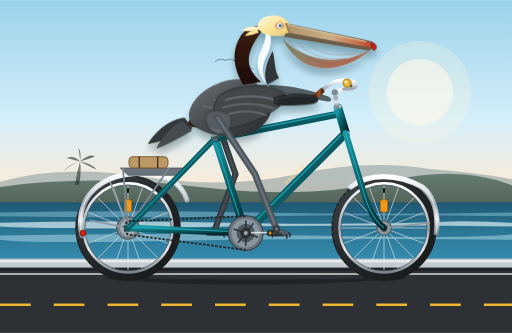
t = 0.00 s
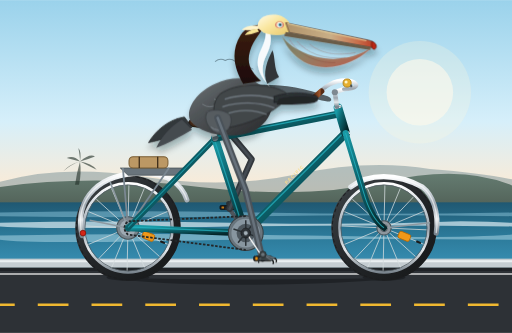
t = 0.28 s
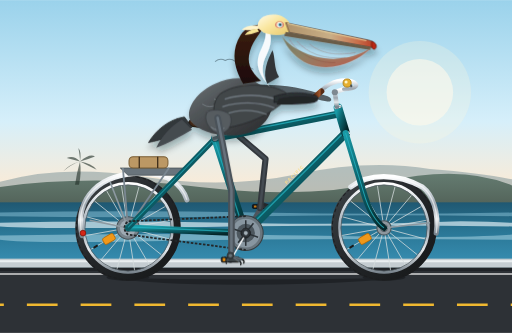
t = 0.60 s
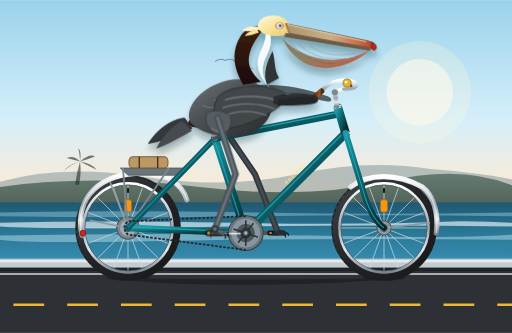
t = 0.90 s
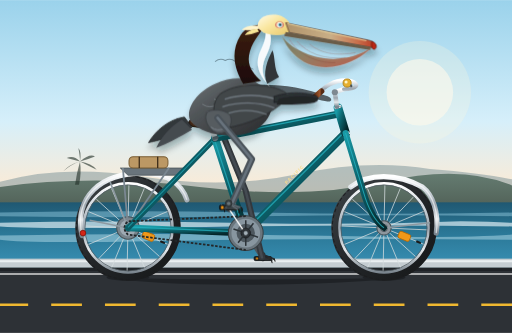
t = 1.18 s
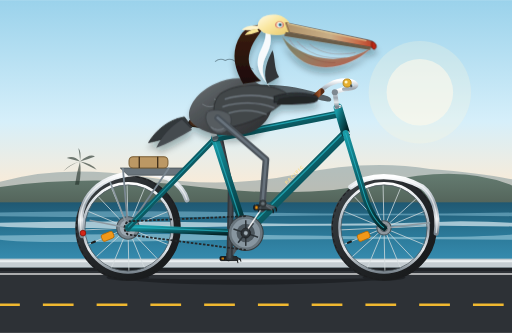
t = 1.52 s

The animated SVG that drew these frames (rendered in a browser with its animation timeline set to each time). Animation: 12 SMIL elements (animate=5,animateTransform=7); one cycle of 1.80 s, repeats indefinitely.

<svg xmlns="http://www.w3.org/2000/svg" viewBox="0 0 1000 650" width="100%" height="100%">
  <defs>
    <!-- Background Gradients -->
    <linearGradient id="skyGrad" x1="0" y1="0" x2="0" y2="1">
      <stop offset="0%" stop-color="#9ad2eb"/>
      <stop offset="55%" stop-color="#d6effa"/>
      <stop offset="85%" stop-color="#faebd7"/>
      <stop offset="100%" stop-color="#fcd8ba"/>
    </linearGradient>

    <linearGradient id="oceanGrad" x1="0" y1="0" x2="0" y2="1">
      <stop offset="0%" stop-color="#1f5872"/>
      <stop offset="40%" stop-color="#2a7796"/>
      <stop offset="100%" stop-color="#3d97bd"/>
    </linearGradient>

    <linearGradient id="headlandGrad" x1="0" y1="0" x2="0" y2="1">
      <stop offset="0%" stop-color="#496558"/>
      <stop offset="100%" stop-color="#2a3f36"/>
    </linearGradient>

    <!-- Bicycle Gradients -->
    <linearGradient id="frameGrad" x1="0" y1="0" x2="1" y2="1">
      <stop offset="0%" stop-color="#199aa6"/>
      <stop offset="35%" stop-color="#0e6b75"/>
      <stop offset="70%" stop-color="#08474e"/>
      <stop offset="100%" stop-color="#04262a"/>
    </linearGradient>

    <linearGradient id="chromeGrad" x1="0" y1="0" x2="0" y2="1">
      <stop offset="0%" stop-color="#ffffff"/>
      <stop offset="25%" stop-color="#d2d9df"/>
      <stop offset="50%" stop-color="#9aa4ad"/>
      <stop offset="75%" stop-color="#e4e8eb"/>
      <stop offset="100%" stop-color="#7a858e"/>
    </linearGradient>

    <linearGradient id="tireGrad" x1="0" y1="0" x2="1" y2="1">
      <stop offset="0%" stop-color="#3d4347"/>
      <stop offset="50%" stop-color="#222528"/>
      <stop offset="100%" stop-color="#161819"/>
    </linearGradient>

    <linearGradient id="leatherGrad" x1="0" y1="0" x2="1" y2="0">
      <stop offset="0%" stop-color="#4a2411"/>
      <stop offset="40%" stop-color="#7a3e1d"/>
      <stop offset="80%" stop-color="#9e562c"/>
      <stop offset="100%" stop-color="#542a14"/>
    </linearGradient>

    <!-- Pelican Plumage & Anatomy Gradients -->
    <linearGradient id="crownGrad" x1="0" y1="0" x2="1" y2="1">
      <stop offset="0%" stop-color="#fffceb"/>
      <stop offset="45%" stop-color="#fae7a0"/>
      <stop offset="100%" stop-color="#e8c86b"/>
    </linearGradient>

    <linearGradient id="napeGrad" x1="0" y1="0" x2="0" y2="1">
      <stop offset="0%" stop-color="#3d1f14"/>
      <stop offset="60%" stop-color="#2b140c"/>
      <stop offset="100%" stop-color="#1c0c07"/>
    </linearGradient>

    <linearGradient id="pouchGrad" x1="0" y1="0" x2="1" y2="1">
      <stop offset="0%" stop-color="#737965"/>
      <stop offset="40%" stop-color="#8c8266"/>
      <stop offset="75%" stop-color="#ab6d57"/>
      <stop offset="100%" stop-color="#bf5545"/>
    </linearGradient>

    <linearGradient id="culmenGrad" x1="0" y1="0" x2="1" y2="0">
      <stop offset="0%" stop-color="#b0936b"/>
      <stop offset="50%" stop-color="#c9af87"/>
      <stop offset="80%" stop-color="#c96f4b"/>
      <stop offset="100%" stop-color="#b83823"/>
    </linearGradient>

    <linearGradient id="bodyFeatherGrad" x1="0" y1="0" x2="1" y2="1">
      <stop offset="0%" stop-color="#70767a"/>
      <stop offset="35%" stop-color="#515659"/>
      <stop offset="70%" stop-color="#3b3d40"/>
      <stop offset="100%" stop-color="#282a2b"/>
    </linearGradient>

    <!-- Drop Shadow Filter for Realism -->
    <filter id="shadow" x="-5%" y="-10%" width="115%" height="130%">
      <feDropShadow dx="0" dy="12" stdDeviation="6" flood-color="#0b171c" flood-opacity="0.3"/>
    </filter>

    <filter id="groundShadow" x="-10%" y="-40%" width="120%" height="180%">
      <feGaussianBlur in="SourceAlpha" stdDeviation="7"/>
      <feColorMatrix type="matrix" values="0 0 0 0 0   0 0 0 0 0   0 0 0 0 0  0 0 0 0.45 0"/>
      <feOffset dx="-15" dy="14"/>
      <feBlend in="SourceGraphic" in2="blurOut" mode="normal"/>
    </filter>
  </defs>

  <!-- ==================== BACKGROUND: PACIFIC COAST SCENERY ==================== -->
  <!-- Sky -->
  <rect x="0" y="0" width="1000" height="430" fill="url(#skyGrad)"/>

  <!-- Distant Coastal Fog / Marine Sun -->
  <circle cx="820" cy="180" r="65" fill="#fffaf0" opacity="0.6"/>
  <circle cx="820" cy="180" r="100" fill="#fff5d9" opacity="0.25"/>

  <!-- Distant Headlands (Highway 1 Cliffs) -->
  <path d="M 0 355 Q 120 320 280 345 T 580 340 T 840 330 Q 940 338 1000 350 L 1000 410 L 0 410 Z" fill="#69858f" opacity="0.45"/>
  <path d="M 0 365 Q 180 340 390 365 T 750 355 T 1000 362 L 1000 415 L 0 415 Z" fill="url(#headlandGrad)" opacity="0.75"/>

  <!-- Distant California Fan Palm on Cliff -->
  <g transform="translate(140, 315) scale(0.65)" opacity="0.6">
    <path d="M 10 70 Q 15 35 25 0 Q 30 35 22 70 Z" fill="#202e26"/>
    <path d="M 25 0 Q 5 -20 -15 -10 Q 5 -5 25 0" fill="#1b2921"/>
    <path d="M 25 0 Q 30 -30 20 -40 Q 25 -15 25 0" fill="#1b2921"/>
    <path d="M 25 0 Q 55 -25 70 -15 Q 45 -5 25 0" fill="#1b2921"/>
    <path d="M 25 0 Q 60 5 75 25 Q 45 10 25 0" fill="#1b2921"/>
    <path d="M 25 0 Q -10 10 -25 30 Q -5 10 25 0" fill="#1b2921"/>
  </g>

  <!-- Pacific Ocean -->
  <rect x="0" y="395" width="1000" height="145" fill="url(#oceanGrad)"/>
  <!-- Breaking Surf Bands -->
  <path d="M 0 415 Q 250 410 500 415 T 1000 415 L 1000 422 Q 750 418 500 422 T 0 422 Z" fill="#8bc3d9" opacity="0.5"/>
  <path d="M 0 435 Q 200 430 450 435 T 900 432 Q 960 433 1000 435 L 1000 442 Q 700 438 400 443 T 0 442 Z" fill="#eaf6fa" opacity="0.65"/>
  <path d="M 0 460 Q 300 454 600 460 T 1000 458 L 1000 468 Q 650 464 350 470 T 0 468 Z" fill="#c3e7f2" opacity="0.45"/>

  <!-- Seaside Barrier / Guardwall -->
  <rect x="0" y="505" width="1000" height="18" fill="#c4ccd1"/>
  <rect x="0" y="508" width="1000" height="4" fill="#e9eef0"/>
  <line x1="0" y1="523" x2="1000" y2="523" stroke="#8c979e" stroke-width="2"/>

  <!-- Highway 1 Asphalt Road Surface -->
  <rect x="0" y="523" width="1000" height="127" fill="#2d3136"/>
  <rect x="0" y="523" width="1000" height="6" fill="#1f2226"/>

  <!-- Animated Scrolling Road Centerline (Simulating Forward Travel) -->
  <line x1="0" y1="595" x2="1000" y2="595" stroke="#f0b830" stroke-width="5" stroke-dasharray="60 45">
    <animate attributeName="stroke-dashoffset" from="0" to="-210" dur="0.8s" repeatCount="indefinite"/>
  </line>

  <!-- Pavement White Edge Line -->
  <line x1="0" y1="535" x2="1000" y2="535" stroke="#ffffff" stroke-width="3" opacity="0.8"/>

  <!-- Distant Gliding Seabirds -->
  <g opacity="0.5">
    <path d="M 420 120 Q 430 112 440 118 Q 450 112 460 120" stroke="#374d57" stroke-width="2" fill="none"/>
    <path d="M 465 135 Q 472 129 480 134 Q 488 129 495 135" stroke="#374d57" stroke-width="1.6" fill="none"/>
  </g>

  <!-- Bicycle & Rider Cast Shadow on Road -->
  <g opacity="0.55">
    <!-- Wheel contact shadows -->
    <ellipse cx="250" cy="542" rx="42" ry="6" fill="#14171a"/>
    <ellipse cx="750" cy="542" rx="42" ry="6" fill="#14171a"/>
    <!-- Body/frame connected shadow -->
    <path d="M 220 543 Q 480 548 780 543 Q 660 556 460 556 Q 300 556 220 543 Z" fill="#14171a"/>
  </g>

  <!-- ==================== MAIN SCENE GROUP ==================== -->
  <g id="bicycle-and-pelican">

    <!-- ==================== 1. BACKGROUND RIDER & BIKE PARTS ==================== -->

    <!-- Left Pedal & Crank (180 degrees out of phase with Right Crank) -->
    <!-- Revolves around Bottom Bracket (480, 455) -->
    <g id="crankset-left">
      <animateTransform attributeName="transform" type="rotate"
                        from="180 480 455" to="540 480 455"
                        dur="1.8s" repeatCount="indefinite"/>

      <!-- Left Crank Arm -->
      <line x1="480" y1="455" x2="540" y2="455" stroke="#4d555c" stroke-width="8" stroke-linecap="round"/>
      <circle cx="540" cy="455" r="5" fill="#32383e"/>

      <!-- Left Pedal (Counter-rotates to stay level) -->
      <g transform="translate(540, 455)">
        <g>
          <animateTransform attributeName="transform" type="rotate"
                            from="-180" to="-540"
                            dur="1.8s" repeatCount="indefinite"/>
          <!-- Pedal Platform -->
          <rect x="-17" y="-4" width="34" height="8" rx="2.5" fill="#1a1c1e" stroke="#0e1011" stroke-width="1.5"/>
          <rect x="-14" y="-2" width="5" height="4" rx="1" fill="#c47814"/>
          <rect x="9" y="-2" width="5" height="4" rx="1" fill="#c47814"/>

          <!-- Left Webbed Foot (Darkened in background shadow) -->
          <g id="left-foot" opacity="0.95">
            <!-- Foot Webbing -->
            <path d="M 0 -8 L 20 0 L 16 4 L -5 3 Z" fill="#2d3236"/>
            <!-- 3 Main Toes -->
            <path d="M 0 -8 L 22 1 M 0 -8 L 17 4 M 0 -8 L -6 3" stroke="#25292c" stroke-width="3.5" stroke-linecap="round"/>
            <!-- Claws gripping pedal edge -->
            <path d="M 22 1 L 24 5 M 17 4 L 18 8" stroke="#121314" stroke-width="2" stroke-linecap="round"/>
            <!-- Ankle joint -->
            <circle cx="0" cy="-8" r="5" fill="#2b2f33"/>
          </g>
        </g>
      </g>
    </g>

    <!-- Left Leg (Background) - Animated to track Left Pedal -->
    <!-- Hip is at (420, 226) -->
    <path id="left-leg" fill="none" stroke="#33383d" stroke-width="12" stroke-linecap="round" stroke-linejoin="round">
      <animate attributeName="d" dur="1.8s" repeatCount="indefinite"
               values="
                 M 420 226 L 460 340 L 420 447;
                 M 420 226 L 485 315 L 438 412;
                 M 420 226 L 512 298 L 480 395;
                 M 420 226 L 522 316 L 522 412;
                 M 420 226 L 498 340 L 540 447;
                 M 420 226 L 486 370 L 522 498;
                 M 420 226 L 460 376 L 480 515;
                 M 420 226 L 448 368 L 438 498;
                 M 420 226 L 460 340 L 420 447
               "/>
    </path>
    <!-- Left Leg Highlight Stroke -->
    <path id="left-leg-core" fill="none" stroke="#444b52" stroke-width="5" stroke-linecap="round" stroke-linejoin="round">
      <animate attributeName="d" dur="1.8s" repeatCount="indefinite"
               values="
                 M 420 226 L 460 340 L 420 447;
                 M 420 226 L 485 315 L 438 412;
                 M 420 226 L 512 298 L 480 395;
                 M 420 226 L 522 316 L 522 412;
                 M 420 226 L 498 340 L 540 447;
                 M 420 226 L 486 370 L 522 498;
                 M 420 226 L 460 376 L 480 515;
                 M 420 226 L 448 368 L 438 498;
                 M 420 226 L 460 340 L 420 447
               "/>
    </path>

    <!-- Left Wing Resting on Handlebar (Far Side) -->
    <path d="M 470 170 C 510 160, 580 165, 640 188 C 646 190, 650 196, 644 198 C 635 200, 615 190, 570 185 Z" fill="#2d3033" opacity="0.75"/>


    <!-- ==================== 2. BICYCLE MECHANICAL FRAMEWORK ==================== -->

    <!-- REAR WHEEL ASSEMBLY -->
    <!-- Rear Axle is at (250, 445) -->
    <g id="rear-wheel-group">
      <!-- Rotating Wheel Spokes & Valve Stem -->
      <g id="rear-wheel-spokes">
        <animateTransform attributeName="transform" type="rotate"
                          from="0 250 445" to="360 250 445"
                          dur="0.9s" repeatCount="indefinite"/>

        <!-- 16 Steel Spokes radiating across full diameter through hub -->
        <g stroke="#d5dcde" stroke-width="1.6" opacity="0.85">
          <line x1="164" y1="445" x2="336" y2="445"/>
          <line x1="170" y1="414" x2="330" y2="476"/>
          <line x1="189" y1="384" x2="311" y2="506"/>
          <line x1="219" y1="359" x2="281" y2="531"/>
          <line x1="250" y1="359" x2="250" y2="531"/>
          <line x1="281" y1="359" x2="219" y2="531"/>
          <line x1="311" y1="384" x2="189" y2="506"/>
          <line x1="330" y1="414" x2="170" y2="476"/>
        </g>

        <!-- Valve Stem on Rim -->
        <rect x="248" y="367" width="4" height="10" rx="1.5" fill="#1a1a1a"/>

        <!-- Spoke Amber Reflector -->
        <rect x="243" y="390" width="14" height="24" rx="4" fill="#f09819" stroke="#b36704" stroke-width="1.5"/>
      </g>

      <!-- Rear Tire & Rim (Stationary Outline with Rotating Depth) -->
      <!-- Outer Rubber Tire (Radius 95px, bottom at 540) -->
      <circle cx="250" cy="445" r="95" fill="none" stroke="url(#tireGrad)" stroke-width="16"/>
      <!-- Tire Tread Grooves -->
      <circle cx="250" cy="445" r="101" fill="none" stroke="#1c1d1f" stroke-width="2" stroke-dasharray="7 5"/>
      <!-- Polished Chrome Wheel Rim -->
      <circle cx="250" cy="445" r="87" fill="none" stroke="url(#chromeGrad)" stroke-width="5"/>
      <!-- Inner Rim Bead -->
      <circle cx="250" cy="445" r="84" fill="none" stroke="#525c63" stroke-width="1.5"/>
      <!-- Rear Cassette / Cogset -->
      <circle cx="250" cy="445" r="22" fill="#78848c" stroke="#485257" stroke-width="2"/>
      <circle cx="250" cy="445" r="16" fill="#9faab3"/>
      <!-- Rear Axle Bolt -->
      <circle cx="250" cy="445" r="7" fill="url(#chromeGrad)" stroke="#373d42" stroke-width="1.5"/>
    </g>

    <!-- FRONT WHEEL ASSEMBLY -->
    <!-- Front Axle is at (750, 445) -->
    <g id="front-wheel-group">
      <!-- Rotating Wheel Spokes & Valve Stem -->
      <g id="front-wheel-spokes">
        <animateTransform attributeName="transform" type="rotate"
                          from="0 750 445" to="360 750 445"
                          dur="0.9s" repeatCount="indefinite"/>

        <!-- 16 Steel Spokes radiating across full diameter through hub -->
        <g stroke="#d5dcde" stroke-width="1.6" opacity="0.85">
          <line x1="664" y1="445" x2="836" y2="445"/>
          <line x1="670" y1="414" x2="830" y2="476"/>
          <line x1="689" y1="384" x2="811" y2="506"/>
          <line x1="719" y1="359" x2="781" y2="531"/>
          <line x1="750" y1="359" x2="750" y2="531"/>
          <line x1="781" y1="359" x2="719" y2="531"/>
          <line x1="811" y1="384" x2="689" y2="506"/>
          <line x1="830" y1="414" x2="670" y2="476"/>
        </g>

        <!-- Valve Stem on Rim -->
        <rect x="748" y="367" width="4" height="10" rx="1.5" fill="#1a1a1a"/>

        <!-- Spoke Amber Reflector -->
        <rect x="743" y="390" width="14" height="24" rx="4" fill="#f09819" stroke="#b36704" stroke-width="1.5"/>
      </g>

      <!-- Front Tire & Rim -->
      <circle cx="750" cy="445" r="95" fill="none" stroke="url(#tireGrad)" stroke-width="16"/>
      <circle cx="750" cy="445" r="101" fill="none" stroke="#1c1d1f" stroke-width="2" stroke-dasharray="7 5"/>
      <circle cx="750" cy="445" r="87" fill="none" stroke="url(#chromeGrad)" stroke-width="5"/>
      <circle cx="750" cy="445" r="84" fill="none" stroke="#525c63" stroke-width="1.5"/>
      <!-- Front Wheel Hub -->
      <circle cx="750" cy="445" r="14" fill="#8d979e" stroke="#485257" stroke-width="2"/>
      <circle cx="750" cy="445" r="7" fill="url(#chromeGrad)" stroke="#373d42" stroke-width="1.5"/>
    </g>

    <!-- Chrome Mudguards / Fenders with Mounting Stays -->
    <!-- Rear Fender -->
    <path d="M 160 460 C 145 385, 195 338, 280 338 C 325 338, 355 358, 365 390"
          fill="none" stroke="url(#chromeGrad)" stroke-width="10" stroke-linecap="round"/>
    <path d="M 160 460 C 145 385, 195 338, 280 338 C 325 338, 355 358, 365 390"
          fill="none" stroke="#ffffff" stroke-width="2.5" opacity="0.6"/>
    <!-- Rear Fender Stays to Axle -->
    <line x1="250" y1="445" x2="175" y2="430" stroke="#8d99a1" stroke-width="3"/>
    <line x1="250" y1="445" x2="215" y2="355" stroke="#8d99a1" stroke-width="3"/>
    <!-- Red Vintage Rear Safety Reflector on Fender -->
    <circle cx="162" cy="455" r="5.5" fill="#d42617" stroke="#801309" stroke-width="1.5"/>

    <!-- Front Fender -->
    <path d="M 685 365 C 720 338, 775 338, 825 365 C 845 380, 858 415, 852 455"
          fill="none" stroke="url(#chromeGrad)" stroke-width="10" stroke-linecap="round"/>
    <path d="M 685 365 C 720 338, 775 338, 825 365 C 845 380, 858 415, 852 455"
          fill="none" stroke="#ffffff" stroke-width="2.5" opacity="0.6"/>
    <!-- Front Fender Stay to Axle -->
    <line x1="750" y1="445" x2="840" y2="435" stroke="#8d99a1" stroke-width="3"/>

    <!-- Rear Touring Luggage Rack -->
    <g id="rear-rack">
      <path d="M 235 328 L 360 328 L 350 342 L 250 342 Z" fill="#69747c" stroke="#485157" stroke-width="1.5"/>
      <line x1="240" y1="328" x2="250" y2="445" stroke="#7a8791" stroke-width="3.5"/>
      <line x1="330" y1="328" x2="250" y2="445" stroke="#7a8791" stroke-width="3.5"/>
      <!-- Rolled Coastal Canvas Sleeping Bag / Towel strapped on rack -->
      <rect x="252" y="306" width="76" height="22" rx="8" fill="#bc9864" stroke="#7a5e35" stroke-width="2"/>
      <line x1="272" y1="306" x2="272" y2="328" stroke="#3b2b18" stroke-width="2.5"/>
      <line x1="308" y1="306" x2="308" y2="328" stroke="#3b2b18" stroke-width="2.5"/>
    </g>

    <!-- BICYCLE MAIN FRAME (Diamond / Touring Geometry) -->
    <!-- Nodes: Rear Axle (250, 445), Bottom Bracket (480, 455), Seat Lug (420, 270), -->
    <!-- Head Tube Bottom (675, 260), Head Tube Top (660, 210), Front Axle (750, 445) -->
    <g id="bicycle-frame">
      <!-- Chainstay: BB (480, 455) to Rear Axle (250, 445) -->
      <line x1="480" y1="455" x2="250" y2="445" stroke="url(#frameGrad)" stroke-width="13" stroke-linecap="round"/>
      <line x1="480" y1="453" x2="250" y2="443" stroke="#25b4c2" stroke-width="2.5" opacity="0.75"/>

      <!-- Seatstay: Seat Lug (420, 270) to Rear Axle (250, 445) -->
      <line x1="420" y1="270" x2="250" y2="445" stroke="url(#frameGrad)" stroke-width="11" stroke-linecap="round"/>
      <line x1="420" y1="269" x2="250" y2="444" stroke="#25b4c2" stroke-width="2" opacity="0.6"/>

      <!-- Down Tube: Head Tube Bottom (675, 260) to BB (480, 455) -->
      <line x1="675" y1="260" x2="480" y2="455" stroke="url(#frameGrad)" stroke-width="17" stroke-linecap="round"/>
      <line x1="673" y1="257" x2="478" y2="452" stroke="#25b4c2" stroke-width="3" opacity="0.7"/>

      <!-- Seat Tube: BB (480, 455) to Seat Lug (420, 270) -->
      <line x1="480" y1="455" x2="420" y2="270" stroke="url(#frameGrad)" stroke-width="15" stroke-linecap="round"/>
      <line x1="478" y1="455" x2="418" y2="270" stroke="#25b4c2" stroke-width="2.5" opacity="0.7"/>

      <!-- Top Tube: Seat Lug (420, 270) to Head Tube Top Junction (664, 222) -->
      <line x1="420" y1="270" x2="664" y2="222" stroke="url(#frameGrad)" stroke-width="14" stroke-linecap="round"/>
      <line x1="420" y1="267" x2="664" y2="219" stroke="#25b4c2" stroke-width="2.5" opacity="0.8"/>

      <!-- Vintage Brand Decal on Down Tube -->
      <text x="560" y="360" fill="#fadc8c" font-size="9" font-family="sans-serif" font-weight="bold" letter-spacing="2" transform="rotate(-45 560 360)">PACIFIC</text>

      <!-- Head Tube: (675, 260) to (660, 210) -->
      <line x1="675" y1="260" x2="660" y2="210" stroke="url(#frameGrad)" stroke-width="17" stroke-linecap="round"/>
      <!-- Chrome Headset Cups -->
      <rect x="670" y="258" width="14" height="6" rx="2" fill="url(#chromeGrad)" transform="rotate(-17 677 261)"/>
      <rect x="653" y="206" width="14" height="6" rx="2" fill="url(#chromeGrad)" transform="rotate(-17 660 209)"/>

      <!-- Front Fork: From Head Tube Lower (675, 260) with classic curve to Front Axle (750, 445) -->
      <path d="M 675 260 L 710 375 Q 724 425 750 445"
            fill="none" stroke="url(#frameGrad)" stroke-width="12" stroke-linecap="round"/>
      <path d="M 675 260 L 710 375 Q 724 425 750 445"
            fill="none" stroke="#25b4c2" stroke-width="2" opacity="0.8"/>
    </g>

    <!-- Handlebar Stem & Swept Cruiser Bars -->
    <g id="handlebars">
      <!-- Quill Stem rising from headset -->
      <path d="M 658 208 L 654 180 L 672 174" fill="none" stroke="url(#chromeGrad)" stroke-width="9" stroke-linecap="round" stroke-linejoin="round"/>
      <circle cx="654" cy="180" r="6" fill="#7d8891"/>

      <!-- Swept-back Cruiser Handlebar Bar -->
      <path d="M 672 174 C 695 174, 705 165, 685 158 C 655 152, 630 170, 615 190"
            fill="none" stroke="url(#chromeGrad)" stroke-width="8" stroke-linecap="round"/>

      <!-- Stitched Leather Handlebar Grip -->
      <path d="M 628 178 L 612 192" stroke="url(#leatherGrad)" stroke-width="11" stroke-linecap="round"/>
      <circle cx="611" cy="193" r="5" fill="#361a0c"/>

      <!-- Vintage Brass Ding-Dong Bell -->
      <circle cx="678" cy="162" r="8" fill="#e6af2e" stroke="#a6770f" stroke-width="1.5"/>
      <circle cx="676" cy="160" r="3" fill="#fff3c4"/>
      <rect x="684" y="165" width="4" height="5" rx="1" fill="#4d5357"/>
    </g>

    <!-- Saddle & Seatpost -->
    <g id="saddle-group">
      <!-- Chrome Seatpost extending from Seat Lug (420, 270) -->
      <line x1="420" y1="270" x2="410" y2="238" stroke="url(#chromeGrad)" stroke-width="11" stroke-linecap="round"/>
      <rect x="415" y="266" width="12" height="6" rx="2" fill="#58636b" transform="rotate(-17 421 269)"/>

      <!-- Saddle Springs -->
      <circle cx="388" cy="242" r="6" fill="none" stroke="url(#chromeGrad)" stroke-width="3"/>
      <circle cx="400" cy="242" r="6" fill="none" stroke="url(#chromeGrad)" stroke-width="3"/>

      <!-- Ergonomic Sculpted Leather Saddle (Brooks Style) -->
      <!-- Pelican sits securely on top of this saddle -->
      <path d="M 370 236 C 375 228, 410 227, 442 235 C 446 236, 448 241, 440 244 C 420 248, 400 248, 385 248 C 372 248, 366 242, 370 236 Z"
            fill="url(#leatherGrad)" stroke="#2b1407" stroke-width="2"/>
      <!-- Saddle Brass Rivets -->
      <circle cx="376" cy="237" r="1.8" fill="#f0c354"/>
      <circle cx="387" cy="239" r="1.8" fill="#f0c354"/>
      <circle cx="398" cy="240" r="1.8" fill="#f0c354"/>
    </g>

    <!-- Drive Chain & Chainring -->
    <g id="chain-drive">
      <!-- Chainring at Bottom Bracket (480, 455) -->
      <circle cx="480" cy="455" r="34" fill="#69757d" stroke="#373e42" stroke-width="2"/>
      <!-- 5-Arm Spider Crankset Plate -->
      <circle cx="480" cy="455" r="28" fill="#8896a0"/>
      <circle cx="480" cy="455" r="18" fill="#4d575e"/>
      <g stroke="#2c3338" stroke-width="3">
        <line x1="480" y1="430" x2="480" y2="480"/>
        <line x1="456" y1="447" x2="504" y2="463"/>
        <line x1="465" y1="474" x2="495" y2="436"/>
      </g>
      <!-- Bicycle Chain -->
      <path d="M 480 422 L 250 432 Q 236 445 250 458 L 480 488" fill="none" stroke="#232729" stroke-width="3.5" stroke-dasharray="5 3"/>
      <!-- Bottom Bracket Axle Core -->
      <circle cx="480" cy="455" r="9" fill="url(#chromeGrad)" stroke="#202426" stroke-width="1.5"/>
    </g>


    <!-- ==================== 3. THE CALIFORNIA BROWN PELICAN ==================== -->
    <!-- Seated majestically on saddle, wings reaching handlebars, eyes forward -->
    <!-- Pelican upper body has a gentle riding bob in sync with pedaling cadence -->
    <g id="pelican-rider" filter="url(#shadow)">
      <animateTransform attributeName="transform" type="translate"
                        values="0,0; 0,-3; 0,0; 0,-3; 0,0"
                        dur="1.8s" repeatCount="indefinite"/>

      <!-- Tail Feathers extending backward over luggage rack -->
      <path d="M 360 230 C 330 235, 305 255, 290 280 C 315 275, 345 265, 375 250 Z"
            fill="#33373b" stroke="#1d2021" stroke-width="1.5"/>
      <path d="M 355 235 C 335 248, 315 268, 305 290 C 325 283, 350 270, 375 255 Z"
            fill="#454b50"/>

      <!-- Pelican Main Body / Torso -->
      <!-- Heavy, rounded aquatic body leaning forward at cycling angle -->
      <path d="M 372 238 C 360 215, 385 180, 420 165 C 465 145, 505 155, 525 185 C 538 205, 530 235, 500 255 C 465 275, 395 268, 372 238 Z"
            fill="url(#bodyFeatherGrad)"/>

      <!-- Scalloped Back Feather Texture (California Brown Pelican Silvery-Edged Coverts) -->
      <g fill="none" stroke="#8c959c" stroke-width="1.8" opacity="0.65">
        <path d="M 395 205 Q 410 215 425 205"/>
        <path d="M 418 195 Q 433 205 448 195"/>
        <path d="M 440 185 Q 455 195 470 185"/>
        <path d="M 405 220 Q 420 230 435 220"/>
        <path d="M 430 212 Q 445 222 460 212"/>
        <path d="M 455 202 Q 470 212 485 202"/>
        <path d="M 425 235 Q 440 245 455 235"/>
        <path d="M 450 228 Q 465 238 480 228"/>
      </g>

      <!-- Warm Golden-Tan Feather Wash on Lower Breast & Shoulder -->
      <path d="M 470 170 C 495 165, 520 180, 528 202 C 515 206, 490 190, 470 170 Z"
            fill="#ba9966" opacity="0.45"/>

      <!-- Powerful S-Curved Neck -->
      <!-- Back of Neck: Rich Dark Chestnut/Chocolate Brown -->
      <path d="M 475 165 C 460 140, 448 105, 470 70 C 480 55, 498 48, 516 50 C 512 65, 495 78, 488 102 C 480 130, 495 145, 510 160 Z"
            fill="url(#napeGrad)"/>

      <!-- Distinctive Crisp White Neck Stripe (Adult Breeding/Coastal Plumage) -->
      <path d="M 515 50 C 522 62, 520 78, 510 98 C 498 122, 502 142, 522 165 L 532 178 C 515 160, 506 138, 520 110 C 530 90, 532 75, 524 55 Z"
            fill="#f7fafc"/>

      <!-- Foreneck & Throat Transition -->
      <path d="M 522 165 C 512 145, 522 120, 532 100 C 538 112, 534 135, 545 152 Z"
            fill="#303538"/>

      <!-- Pelican Head & Crown -->
      <!-- Straw-Yellow / Pale Cream Crest Forehead -->
      <path d="M 505 58 C 498 42, 515 28, 538 30 C 556 32, 570 45, 568 62 C 555 72, 532 72, 515 65 Z"
            fill="url(#crownGrad)"/>
      <!-- Nape Feather Tuft / Wispy Crest -->
      <path d="M 504 52 Q 482 50 472 60 Q 490 62 506 58 Z" fill="#fff4cc"/>
      <path d="M 502 58 Q 485 60 478 70 Q 494 68 506 63 Z" fill="#fae896"/>

      <!-- Eye Region & Keen Seabird Gaze -->
      <!-- Carmine/Pinkish Bare Orbital Skin Patch -->
      <ellipse cx="546" cy="50" rx="9" ry="7" fill="#d97a66" opacity="0.85"/>
      <!-- Pale Straw Surrounding Feather Ring -->
      <circle cx="546" cy="50" r="5.5" fill="#fcf8e3"/>
      <!-- Clear Sky-Blue Iris -->
      <circle cx="547" cy="50" r="3.6" fill="#6cbde0"/>
      <!-- Dark Pupil -->
      <circle cx="547.5" cy="50" r="2" fill="#11181c"/>
      <!-- Specular Highlight Catchlight -->
      <circle cx="548.5" cy="48.8" r="0.9" fill="#ffffff"/>

      <!-- THE FAMOUS PELICAN BILL & GULAR POUCH -->
      <!-- Upper Mandible (Long, Sturdy Culmen running to hooked tip) -->
      <!-- Starts at (558, 48) and extends forward-downward to (732, 85) -->
      <path d="M 558 46 L 720 80 Q 732 83 734 90 Q 732 96 726 94 L 565 65 Z"
            fill="url(#culmenGrad)" stroke="#422213" stroke-width="1.2"/>
      <!-- Bill Central Ridge Highlight -->
      <path d="M 562 48 L 715 81" stroke="#fce3a6" stroke-width="2" stroke-linecap="round" opacity="0.75"/>
      <!-- Hooked Nail Tip (Unguis) at Tip of Upper Beak -->
      <path d="M 726 82 Q 736 86 735 94 Q 732 101 727 96 Q 724 90 726 82 Z"
            fill="#ba2613" stroke="#570f05" stroke-width="1"/>

      <!-- Lower Mandible Frame -->
      <path d="M 558 64 L 725 94 L 723 99 L 555 72 Z" fill="#695c47"/>

      <!-- Enormous Expandable Gular Throat Pouch -->
      <!-- Suspended from lower jaw, sweeping gracefully downward -->
      <path d="M 550 70 C 565 110, 600 138, 650 132 C 685 128, 712 108, 725 95 C 695 115, 655 122, 615 112 C 580 102, 558 85, 550 70 Z"
            fill="url(#pouchGrad)"/>
      <!-- Throat Pouch Elastic Grooves & Blood Vessel Details -->
      <g fill="none" stroke="#752e24" stroke-width="1" opacity="0.4">
        <path d="M 565 78 C 580 105, 615 125, 655 124"/>
        <path d="M 580 82 C 600 105, 630 118, 675 114"/>
        <path d="M 605 88 C 625 105, 655 112, 695 104"/>
      </g>

      <!-- Folded Wing (Foreground) -->
      <!-- Shoulder at (450, 175), sweeping forward with wingtip resting securely on handlebars -->
      <path d="M 430 185 C 410 205, 415 240, 440 252 C 485 245, 530 225, 560 195 C 570 185, 545 170, 500 168 C 465 168, 445 175, 430 185 Z"
            fill="#42474a" stroke="#252829" stroke-width="1.5"/>

      <!-- Wing Covert Feather Tiers -->
      <path d="M 440 195 C 470 185, 515 185, 545 198" fill="none" stroke="#727b82" stroke-width="3" stroke-linecap="round"/>
      <path d="M 435 210 C 465 200, 505 200, 535 212" fill="none" stroke="#727b82" stroke-width="2.5" stroke-linecap="round"/>
      <path d="M 440 225 C 465 215, 495 215, 520 225" fill="none" stroke="#727b82" stroke-width="2" stroke-linecap="round"/>

      <!-- Primary Flight Feathers reaching forward and resting around the handlebar grip at (615, 190) -->
      <path d="M 535 190 C 565 180, 595 182, 615 188 C 622 190, 624 196, 616 198 C 595 202, 565 200, 535 202 Z"
            fill="#2c3033" stroke="#181a1c" stroke-width="1.2"/>
      <path d="M 545 195 C 572 188, 600 188, 618 193 C 623 195, 622 199, 614 202 C 592 206, 568 206, 540 206 Z"
            fill="#222528"/>

      <!-- Fluffy Feather Flank / Drumstick Sheath covering Hip Joint (425, 230) -->
      <path d="M 405 220 C 395 235, 410 258, 425 262 C 445 264, 455 245, 450 228 C 445 218, 420 212, 405 220 Z"
            fill="#565c61" stroke="#373b3e" stroke-width="1.5"/>
      <path d="M 412 250 Q 425 260 438 252" fill="none" stroke="#879199" stroke-width="1.5"/>
    </g>


    <!-- ==================== 4. FOREGROUND LEG, CRANK & PEDAL ==================== -->
    <!-- Perfectly synchronized continuous pedaling kinematics -->

    <!-- Right Leg (Foreground) -->
    <!-- Hip Joint origin is at (425, 230) -->
    <!-- Dynamically morphs through 8 keyframes matching Right Pedal spindle -->
    <path id="right-leg" fill="none" stroke="#4a5259" stroke-width="13" stroke-linecap="round" stroke-linejoin="round">
      <animate attributeName="d" dur="1.8s" repeatCount="indefinite"
               values="
                 M 425 230 L 498 340 L 540 447;
                 M 425 230 L 486 370 L 522 498;
                 M 425 230 L 460 376 L 480 515;
                 M 425 230 L 448 368 L 438 498;
                 M 425 230 L 460 340 L 420 447;
                 M 425 230 L 485 315 L 438 412;
                 M 425 230 L 512 298 L 480 395;
                 M 425 230 L 522 316 L 522 412;
                 M 425 230 L 498 340 L 540 447
               "/>
    </path>
    <!-- Right Leg 3D Highlight Core -->
    <path id="right-leg-core" fill="none" stroke="#68737d" stroke-width="5" stroke-linecap="round" stroke-linejoin="round">
      <animate attributeName="d" dur="1.8s" repeatCount="indefinite"
               values="
                 M 425 230 L 498 340 L 540 447;
                 M 425 230 L 486 370 L 522 498;
                 M 425 230 L 460 376 L 480 515;
                 M 425 230 L 448 368 L 438 498;
                 M 425 230 L 460 340 L 420 447;
                 M 425 230 L 485 315 L 438 412;
                 M 425 230 L 512 298 L 480 395;
                 M 425 230 L 522 316 L 522 412;
                 M 425 230 L 498 340 L 540 447
               "/>
    </path>

    <!-- Right Crankset, Pedal & Webbed Foot Assembly -->
    <!-- Revolves around Bottom Bracket Spindle (480, 455) -->
    <g id="crankset-right">
      <animateTransform attributeName="transform" type="rotate"
                        from="0 480 455" to="360 480 455"
                        dur="1.8s" repeatCount="indefinite"/>

      <!-- Right Chrome Crank Arm -->
      <line x1="480" y1="455" x2="540" y2="455" stroke="url(#chromeGrad)" stroke-width="9" stroke-linecap="round"/>
      <line x1="482" y1="454" x2="538" y2="454" stroke="#ffffff" stroke-width="2.5" stroke-linecap="round"/>
      <!-- Spindle bolt caps -->
      <circle cx="480" cy="455" r="9" fill="#2d3338" stroke="#16181a" stroke-width="1.5"/>
      <circle cx="480" cy="455" r="4" fill="#a4b0b8"/>
      <circle cx="540" cy="455" r="6" fill="#363d42"/>

      <!-- Right Pedal & Clasping Foot (Counter-rotates to stay upright) -->
      <g transform="translate(540, 455)">
        <g>
          <animateTransform attributeName="transform" type="rotate"
                            from="0" to="-360"
                            dur="1.8s" repeatCount="indefinite"/>

          <!-- Pedal Body / Platform -->
          <rect x="-18" y="-5" width="36" height="10" rx="3" fill="#222629" stroke="#0e1012" stroke-width="1.5"/>
          <!-- Non-slip Pedal Serrations -->
          <line x1="-14" y1="-5" x2="-14" y2="-7" stroke="#636e75" stroke-width="1.5"/>
          <line x1="-7" y1="-5" x2="-7" y2="-7" stroke="#636e75" stroke-width="1.5"/>
          <line x1="0" y1="-5" x2="0" y2="-7" stroke="#636e75" stroke-width="1.5"/>
          <line x1="7" y1="-5" x2="7" y2="-7" stroke="#636e75" stroke-width="1.5"/>
          <line x1="14" y1="-5" x2="14" y2="-7" stroke="#636e75" stroke-width="1.5"/>
          <!-- Amber Safety Reflectors on Front and Rear Edges of Pedal -->
          <rect x="-15" y="-3" width="5" height="6" rx="1.5" fill="#f09819" stroke="#8a4f00" stroke-width="0.8"/>
          <rect x="10" y="-3" width="5" height="6" rx="1.5" fill="#f09819" stroke="#8a4f00" stroke-width="0.8"/>

          <!-- Pelican's Large Totipalmate Webbed Foot Seated on Pedal -->
          <!-- Ankle joint pinned precisely at (0, -8), perfectly meeting leg stroke -->
          <g id="right-foot">
            <!-- Full Webbing between all 4 toes -->
            <path d="M 0 -8 L 22 -1 L 18 4 L -6 3 Z" fill="#3c4347" opacity="0.95"/>
            <path d="M 2 -4 L 20 0 L 15 4 Z" fill="#4d565c" opacity="0.8"/>

            <!-- 3 Long Forward Toes -->
            <!-- Outer Toe -->
            <path d="M 0 -8 L 24 0" stroke="#485157" stroke-width="4.2" stroke-linecap="round"/>
            <!-- Middle Toe -->
            <path d="M 0 -8 L 19 4" stroke="#485157" stroke-width="4.2" stroke-linecap="round"/>
            <!-- Inner Toe -->
            <path d="M 0 -8 L -7 3" stroke="#485157" stroke-width="3.8" stroke-linecap="round"/>

            <!-- Highlight along Toe Bones -->
            <path d="M 1 -7 L 21 -0.5" stroke="#717d85" stroke-width="1.5" stroke-linecap="round"/>
            <path d="M 1 -7 L 17 3.5" stroke="#717d85" stroke-width="1.5" stroke-linecap="round"/>

            <!-- Curved Talons / Claws gripping front edge of pedal -->
            <path d="M 24 0 Q 28 2 26 7" fill="none" stroke="#151718" stroke-width="2.4" stroke-linecap="round"/>
            <path d="M 19 4 Q 22 6 20 10" fill="none" stroke="#151718" stroke-width="2.4" stroke-linecap="round"/>
            <path d="M -7 3 Q -9 5 -8 8" fill="none" stroke="#151718" stroke-width="2" stroke-linecap="round"/>

            <!-- Sturdy Ankle Joint Knuckle -->
            <circle cx="0" cy="-8" r="6.5" fill="#3d4447" stroke="#252a2c" stroke-width="1.5"/>
            <circle cx="0" cy="-8" r="3.2" fill="#69747a"/>
          </g>
        </g>
      </g>
    </g>

  </g>
</svg>
